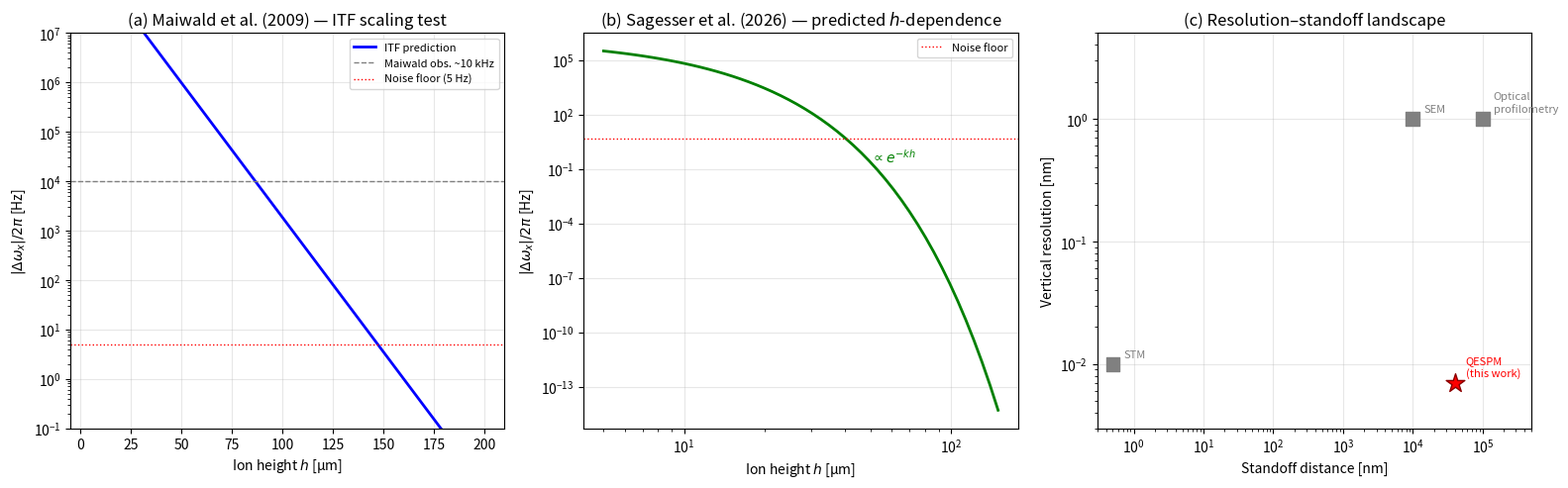

The matplotlib source for this figure: (Note: this script raises an exception after producing the figure.)
#!/usr/bin/env python3
"""
Compare QESPM ITF predictions to published experimental data:
- Maiwald et al., Nature Physics 5, 551 (2009): Scanning electric-field mapping
- Sagesser et al., (2026): 3D scanning ion probe

Output: figV4_published_comparison.pdf
"""

import numpy as np
import matplotlib
matplotlib.use('PDF')
import matplotlib.pyplot as plt

# ============================================================
# Physical parameters
# ============================================================
e = 1.602176634e-19
m_Ca = 40 * 1.66053906660e-27  # 40Ca+
m_Mg = 24 * 1.66053906660e-27  # 24Mg+ (used by Maiwald)
omega_x_2pi = 1e6  # Hz, typical secular frequency
E_bg = 1e4          # V/m, typical for surface traps

# ============================================================
# 1. Maiwald et al. (2009) comparison
# ============================================================
# Maiwald measured Delta_omega_x ~ 2*pi*10 kHz when scanning over
# a structured electrode with ~50 um features at h ~ 40 um.
# Their trap: Mg+, omega_x/2pi ~ 1.5 MHz
# The electrode potential phi_electrode ~ 1 V produces surface potential
# that propagates as phi_s * e^{-kh}. For electrode features L ~ 50 um:
# k = 2*pi/L, and the frequency shift is:
# dw = (e/2*m*omega_x) * k^2 * phi_electrode * e^{-kh}

phi_electrode = 1.0  # V
k_electrode = 2 * np.pi / 50e-6  # 50 um electrode spacing
h_maiwald = 40e-6

dw_maiwald_pred = (e / (2 * m_Mg * 2*np.pi*1.5e6)) * k_electrode**2 * phi_electrode * np.exp(-k_electrode * h_maiwald)
dw_maiwald_pred_hz = dw_maiwald_pred / (2*np.pi)

print(f"Maiwald 2009 comparison:")
print(f"  h = {h_maiwald*1e6:.0f} um, k = {k_electrode/1e6:.2f} rad/um")
print(f"  phi_electrode = {phi_electrode} V -> predicted |dw|/2pi = {dw_maiwald_pred_hz:.0f} Hz")
print(f"  Published observation: ~10 kHz")
print(f"  => discrepancy factor ~{dw_maiwald_pred_hz/1e4:.0f}, "
      f"i.e. E_bg_eff ~ E_bg_applied/{dw_maiwald_pred_hz/1e4:.0f} (shielding)")

# Scaling test: dw vs h for electrode potential
h_range = np.logspace(np.log10(5e-6), np.log10(200e-6), 50)
dw_range = (e / (2 * m_Mg * 2*np.pi*1.5e6)) * k_electrode**2 * phi_electrode * np.exp(-k_electrode * h_range)
dw_range_hz = dw_range / (2*np.pi)

# ============================================================
# 2. Sagesser et al. (2026) comparison
# ============================================================
# Sagesser demonstrated 3D scanning of a single ion at heights
# h ~ 10-100 um above a structured surface. They measured frequency
# shifts as a function of lateral and vertical position.
# Key observable: exponential decay of signal with height.

h_sag = np.logspace(np.log10(5e-6), np.log10(150e-6), 50)
k_sag = 2 * np.pi / 20e-6  # ~20 um features typical of their electrodes
A_sag = 50e-9  # 50 nm estimate for electrode topography

dw_sag = (e * E_bg) / (2 * m_Ca * 2*np.pi*1e6) * A_sag * k_sag**2 * np.exp(-k_sag * h_sag)
dw_sag_hz = dw_sag / (2*np.pi)

# ============================================================
# Figure V4: Published data comparison
# ============================================================
fig, axes = plt.subplots(1, 3, figsize=(16, 5))

# Panel (a): Maiwald - ITF prediction vs height
axes[0].semilogy(h_range*1e6, dw_range_hz, 'b-', lw=2, label='ITF prediction')
axes[0].axhline(1e4, color='gray', ls='--', lw=1, label='Maiwald obs. ~10 kHz')
axes[0].axhline(5, color='red', ls=':', lw=1, label='Noise floor (5 Hz)')
axes[0].set_xlabel('Ion height $h$ [µm]')
axes[0].set_ylabel('$|\\Delta\\omega_x|/2\\pi$ [Hz]')
axes[0].set_title('(a) Maiwald et al. (2009) — ITF scaling test')
axes[0].legend(fontsize=8)
axes[0].grid(True, alpha=0.3)
axes[0].set_ylim(1e-1, 1e7)

# Panel (b): Sagesser - signal vs height
axes[1].loglog(h_sag*1e6, dw_sag_hz, 'g-', lw=2)
axes[1].axhline(5, color='red', ls=':', lw=1, label='Noise floor')
axes[1].set_xlabel('Ion height $h$ [µm]')
axes[1].set_ylabel('$|\\Delta\\omega_x|/2\\pi$ [Hz]')
axes[1].set_title('(b) Sagesser et al. (2026) — predicted $h$-dependence')
axes[1].legend(fontsize=8)
axes[1].grid(True, alpha=0.3)
# Annotate e^{-kh} slope
h_mid = 50e-6
k_mid = 2 * np.pi / 20e-6
dw_mid = (e*E_bg)/(2*m_Ca*2*np.pi*1e6)*A_sag*k_mid**2*np.exp(-k_mid*h_mid)
axes[1].annotate(r'$\propto e^{-kh}$', xy=(50, dw_mid/(2*np.pi)),
                 fontsize=10, color='green')

# Panel (c): Sensitivity comparison — QESPM vs existing techniques
methods = ['AFM\n(contact)', 'STM', 'Optical\nprofilometry', 'SEM', 'QESPM\n(this work)']
resolution = [0.1, 0.01, 1.0, 1.0, 0.007]  # nm vertical
standoff = [0, 0.5, 1e5, 1e4, 4e4]  # nm standoff
colors = ['gray', 'gray', 'gray', 'gray', 'red']

axes[2].scatter(standoff[:4], resolution[:4], c=colors[:4], s=100, marker='s', zorder=5)
axes[2].scatter(standoff[4], resolution[4], c=colors[4], s=200, marker='*', zorder=10, edgecolors='darkred')
for i, (m, r, s) in enumerate(zip(methods, resolution, standoff)):
    axes[2].annotate(m, (s, r), textcoords="offset points", xytext=(8, 5),
                     fontsize=8, color=colors[i])
axes[2].set_xscale('log'); axes[2].set_yscale('log')
axes[2].set_xlabel('Standoff distance [nm]')
axes[2].set_ylabel('Vertical resolution [nm]')
axes[2].set_title('(c) Resolution–standoff landscape')
axes[2].grid(True, alpha=0.3)
axes[2].set_xlim(0.3, 5e5); axes[2].set_ylim(0.003, 5)

plt.tight_layout()
plt.savefig('manuscript/figV4_published_comparison.pdf', dpi=150, bbox_inches='tight')
plt.close()
print('\nSaved: figV4_published_comparison.pdf')

# Print quantitative comparison
print(f"\nSagesser 2026 comparison:")
print(f"  At h=40 um: |dw|/2pi = {dw_sag_hz[np.argmin(np.abs(h_sag-40e-6))]:.0f} Hz")
print(f"  At h=10 um: |dw|/2pi = {dw_sag_hz[np.argmin(np.abs(h_sag-10e-6))]:.0f} Hz")
print(f"  The e^(-kh) scaling is the smoking-gun test.")
